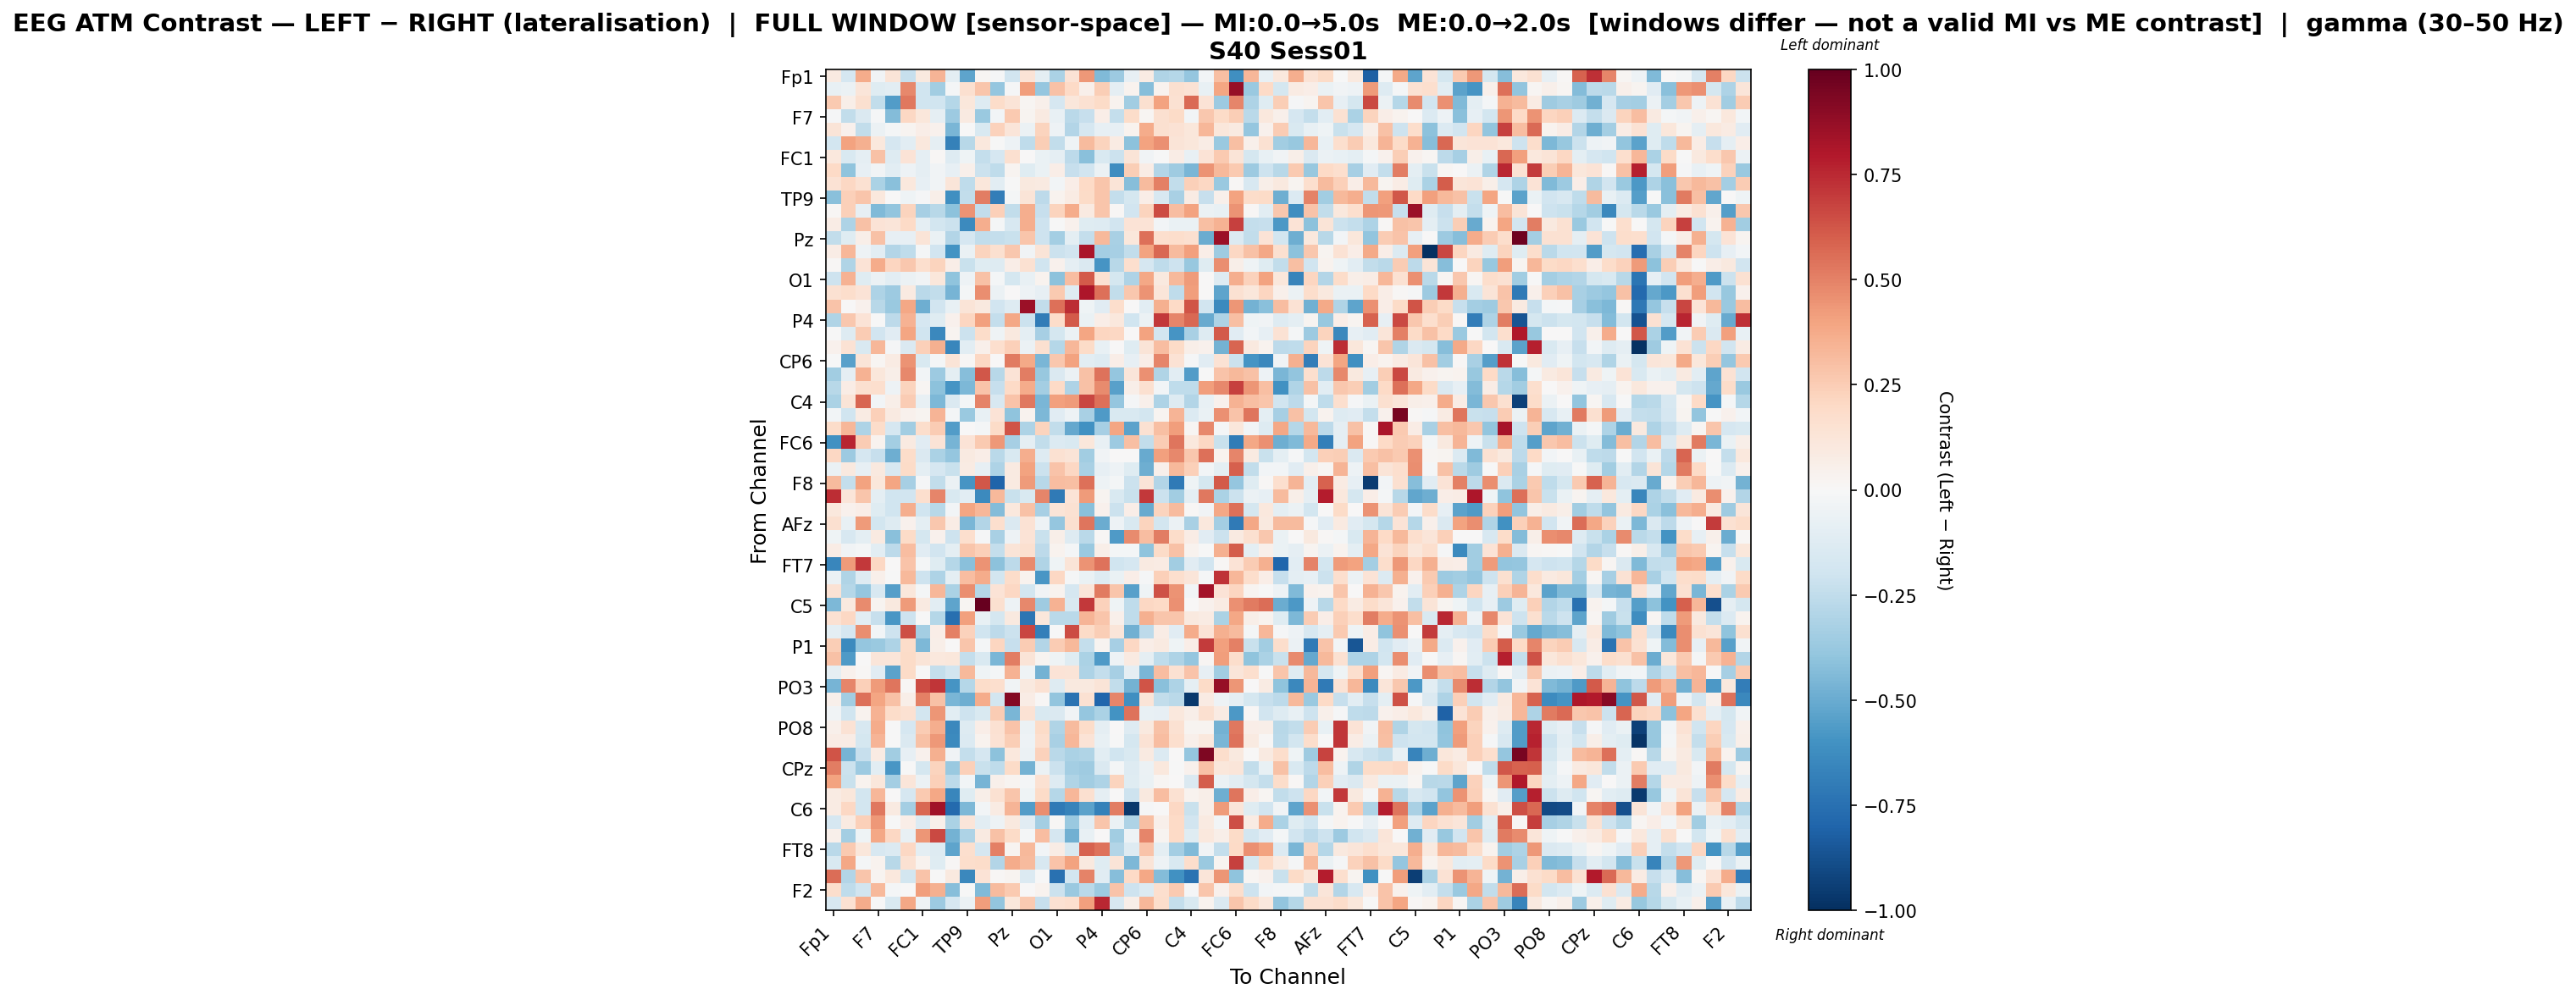

Data behind this chart, as committed beside it:
, Fp1, Fz, F3, F7, FT9, FC5, FC1, C3, T7, TP9, CP5, CP1, Pz, P3, P7, O1, Oz, O2, P4, P8, TP10, CP6, CP2
Fp1, 0.08757, -0.1706, 0.3715, -0.03764, 0.1257, -0.2274, 0.09484, 0.3378, -0.1004, -0.529, 0.02185, -0.01402, -0.1934, 0.1351, -0.09959, -0.3148, 0.1468, 0.4308, -0.4382, -0.3616, -0.07849, 0.08197, -0.3016
Fz, -0.07658, -0.05673, 0.1216, -0.12, -0.1086, 0.4821, -0.1985, -0.3497, -0.02277, 0.1579, 0.2781, -0.3862, -0.01464, 0.4198, -0.3864, 0.2938, 0.2027, 0.05354, 0.2499, -0.09325, 0.03526, -0.4223, 0.03521
F3, 0.263, 0.05641, 0.1581, -0.2488, -0.5578, 0.5242, -0.2017, -0.2021, -0.2821, 0.111, -0.131, 0.1841, 0.128, 0.019, 0.0487, -0.1664, 0.1139, 0.1541, 0.189, 0.03635, -0.3481, 0.1623, 0.3992
F7, -0.01146, -0.2446, -0.1411, -0.0102, -0.4312, 0.2104, 0.1104, -0.0895, -0.3642, 0.09172, -0.3718, -0.03114, 0.2615, 0.02949, 0.08899, -0.07679, -0.2729, -0.2278, 0.06716, -0.2348, 0.1853, 0.02011, 0.1633
FT9, 0.1268, 0.04384, -0.2454, -0.0555, -0.01737, 0.0248, 0.06265, 0.04078, -0.4542, -0.0006119, -0.1496, 0.2323, 0.1208, -0.05613, 0.2262, -0.05041, -0.2893, -0.1666, -0.08335, -0.08422, 0.03152, 0.3734, 0.1574
FC5, -0.1832, 0.4045, 0.3573, 0.1019, -0.1695, -0.1084, 0.1088, -0.08824, -0.6783, -0.2759, 0.1063, -0.004393, -0.05066, -0.2548, 0.2434, -0.2439, -0.04148, 0.3129, 0.2202, 0.0808, -0.413, 0.4034, 0.4575
FC1, 0.102, -0.1489, -0.09072, 0.2909, -0.1296, 0.1329, -0.08712, 0.009924, -0.131, -0.04236, -0.2391, -0.1677, 0.1614, 0.002096, -0.06985, -0.09182, -0.2639, -0.4181, -0.152, -0.218, 0.1298, -0.03244, -0.006588
C3, 0.2017, -0.4046, -0.08498, -0.03266, -0.1055, -0.05107, -0.08723, -0.0369, -0.08045, 0.05261, -0.2153, -0.2546, 0.02568, -0.1244, -0.06664, 0.06428, -0.2322, -0.1929, -0.06162, -0.6235, 0.2476, 0.07794, -0.2939
T7, 0.1426, 0.2064, 0.1509, -0.3153, -0.4187, 0.1089, -0.0785, -0.0325, 0.1182, -0.2511, 0.1113, -0.1043, -0.002425, 0.09389, 0.08891, -0.02438, 0.06481, 0.2013, 0.2801, 0.1298, -0.4222, 0.3143, 0.5075
TP9, -0.4198, 0.2387, 0.2757, 0.107, 3.8332229201073246e-05, -0.04653, -0.007918, 0.05603, -0.6136, -0.2488, 0.5089, -0.6937, -0.02306, 0.1325, -0.2633, 0.03498, 0.08395, 0.1908, 0.2779, -0.237, -0.1748, 0.06581, -0.1635
CP5, 0.01504, 0.2349, -0.08012, -0.4397, -0.3911, 0.222, -0.333, -0.2765, -0.4085, 0.4511, -0.2499, 0.2349, -0.2454, 0.3644, -0.2302, 0.2254, 0.3746, 0.08692, 0.2768, 0.01364, -0.1946, 0.2262, 0.6543
CP1, 0.0707, -0.3106, 0.2891, 0.139, 0.1198, 0.1997, -0.08977, -0.1859, -0.2161, -0.6338, 0.3597, -0.02034, -0.1623, 0.3635, -0.2099, -0.004204, 0.044, -0.1212, -0.1254, -0.1891, 0.1359, 0.1386, -0.02823
Pz, -0.2426, -0.1227, 0.05892, 0.2931, -0.08289, -0.0828, 0.1286, -0.06909, -0.2901, -0.1676, -0.2457, -0.2401, -0.2196, 0.2797, -0.2065, -0.3373, -0.1011, -0.2362, 0.3253, -0.3243, 0.112, 0.5484, 0.1641
P3, 0.07111, 0.3316, -0.04778, -0.1059, -0.2964, -0.2503, -0.01692, -0.1926, -0.5982, -0.06782, 0.219, 0.1612, 0.2699, -0.03644, 0.1278, -0.2183, -0.1932, 0.816, -0.3363, -0.3286, -0.2455, 0.4062, 0.5754
P7, 0.01494, -0.2985, 0.1349, 0.3733, 0.2182, 0.2729, 0.1654, 0.2232, 0.06989, -0.2207, -0.1222, -0.1272, 0.06693, 0.1536, -0.2016, 0.03933, -0.08602, -0.1446, -0.5873, -0.2744, 0.1714, -0.1656, -0.2563
O1, -0.2095, 0.3488, -0.1245, -0.0573, -0.1049, -0.05707, -0.0385, 0.1124, -0.4003, -0.05012, 0.2952, -0.01776, -0.1744, -0.07678, 0.03264, -0.4064, 0.3109, 0.6136, 0.1548, -0.1781, -0.3105, 0.3846, 0.09717
Oz, 0.1508, 0.1739, 0.1397, -0.3071, -0.365, 0.09312, -0.2713, -0.2431, -0.4686, -0.02181, 0.4627, -0.05818, 0.00513, -0.05203, -0.08488, 0.2654, -0.1232, 0.8086, 0.5545, -0.2472, 0.2703, 0.4475, 0.1177
O2, 0.2861, 0.001224, 0.04659, -0.2741, -0.3705, 0.3905, -0.4912, -0.1876, -0.07617, 0.1255, 0.09913, -0.1886, -0.1268, 0.8583, -0.2493, 0.5488, 0.7419, -0.043, -0.1107, 0.1796, 0.0005413, -0.1022, 0.3551
P4, -0.2995, 0.2689, 0.1368, -0.0001635, -0.2651, 0.345, -0.171, -0.121, 0.03937, 0.2119, 0.4117, -0.2398, 0.3887, -0.212, -0.6968, 0.1861, 0.6099, -0.06388, 0.06536, 0.108, -0.1966, -0.05582, 0.7062
P8, -0.006162, -0.1265, 0.2524, -0.1941, -0.1114, 0.3921, -0.1968, -0.6414, 0.02583, -0.2153, 0.182, -0.04287, 0.09656, -0.1014, -0.3336, -0.1736, -0.06072, 0.3921, 0.2182, 0.2077, 0.003878, 0.3993, -0.1824
TP10, 0.04335, 0.1421, -0.1524, 0.3286, -0.01388, -0.143, 0.2411, 0.355, -0.6552, -0.1081, 0.05015, 0.171, 0.2421, -0.05726, 0.1606, -0.2865, 0.3359, 0.1949, -0.07054, 0.0, -0.1175, 0.1308, 0.3108
CP6, -0.003046, -0.5463, 0.1282, 0.01835, 0.08278, 0.4504, -0.1537, -0.02163, 0.1255, 0.01551, 0.2074, 0.0006581, 0.5168, 0.3787, -0.456, 0.2658, 0.4013, -0.1068, -0.1262, 0.06757, -0.08436, 0.06435, 0.4878
CP2, -0.3451, -0.0933, 0.3498, 0.1155, 0.0599, 0.4806, -0.03055, -0.3659, -0.09458, -0.4265, 0.6246, -0.2775, 0.1383, 0.5138, -0.3814, -0.1444, -0.061, 0.2922, 0.5441, -0.3843, 0.1174, 0.4571, -0.3008
Cz, -0.274, 0.07354, 0.1637, 0.1712, -0.04823, 0.2213, 0.02154, -0.408, -0.5892, -0.4479, 0.2835, -0.234, 0.1959, 0.3686, -0.34, 0.1995, -0.3107, 0.2922, 0.4754, -0.5401, 0.05954, 0.1581, -0.02449
C4, -0.3178, 0.1292, 0.5826, -0.02962, 0.06248, 0.2531, -0.07242, -0.4506, -0.1422, -0.01585, 0.4955, -0.1616, 0.2829, 0.525, -0.4592, 0.4079, 0.4244, 0.6698, 0.5469, -0.3835, -0.02209, 0.05452, -0.3074
T8, -0.02994, -0.2016, 0.07898, 0.2344, 0.08668, 0.04055, 0.03061, 0.3393, -0.01755, -0.3714, -0.0714, 0.1397, -0.3997, 0.03213, -0.4465, -0.116, -0.04839, -0.3249, -0.5683, -0.1514, -0.1497, -0.1835, 0.02667
FT10, 0.1843, 0.332, -0.3104, 0.1803, -0.1668, -0.3508, 0.1745, 0.2566, -0.5607, 0.002198, -0.01989, 0.1933, 0.6255, -0.3083, 0.225, -0.2459, -0.5151, -0.6063, -0.331, 0.3971, -0.5347, 0.1556, 0.3026
FC6, -0.603, 0.7593, 0.2568, 0.03506, -0.3403, 0.09199, -0.1097, 0.1352, -0.468, 0.133, 0.2626, 0.431, -0.3358, -0.08801, -0.2474, -0.1353, -0.151, 0.1154, -0.07738, -0.3616, 0.3018, -0.2454, 0.254
FC2, 0.209, -0.3661, -0.1694, -0.2334, -0.4901, 0.1844, -0.1431, -0.3187, -0.383, 0.09132, 0.0681, -0.2709, -0.1527, 0.3614, -0.1321, 0.153, 0.1322, -0.3506, -0.03598, 0.004288, 0.005183, -0.5024, 0.4064
F4, -0.06949, 0.09677, -0.07847, 0.09401, -0.1601, 0.1952, -0.1013, -0.1701, -0.2235, 0.08112, -0.07862, -0.3047, 0.0896, 0.3986, -0.2111, 0.2874, 0.2061, -0.3248, -0.07879, -0.05312, -0.1192, -0.4881, 0.04833
F8, 0.318, -0.2375, 0.3987, 0.1096, 0.3922, -0.3301, -0.01101, -0.2423, -0.05609, -0.5912, 0.6224, -0.8029, 0.09033, 0.4286, -0.2751, 0.3049, 0.2978, 0.5502, -0.05211, -0.01928, -0.2134, 0.1262, -0.296
AF7, 0.738, 0.1224, 0.2772, -0.09688, -0.202, -0.1884, 0.1696, 0.4908, -0.1514, -0.1029, -0.6343, 0.323, -0.2238, -0.1553, 0.4921, -0.7035, 0.14, 0.4235, 0.02657, -0.1507, -0.2217, 0.7068, -0.2181
AF3, 0.1082, 0.04438, 0.06844, -0.1181, -0.2018, 0.3665, -0.196, -0.2779, -0.02695, 0.3929, 0.3311, -0.4337, 0.1083, 0.2936, -0.3356, 0.1312, 0.1546, -0.4191, 0.0435, -0.2138, 0.06323, -0.5013, 0.2197
AFz, 0.1567, -0.0778, 0.4273, -0.1842, -0.1318, 0.04568, -0.09694, 0.2681, 0.07588, -0.4533, -0.2924, 0.1658, -0.1475, 0.1481, -0.05036, -0.3865, 0.1641, 0.533, -0.4953, -0.04988, -0.1553, 0.2263, -0.1799
F1, -0.04684, -0.157, -0.09887, 0.08841, -0.4214, 0.1882, -0.1792, 0.04145, -0.2086, 0.1677, -0.01425, -0.3226, -0.05297, 0.1402, -0.2213, 0.05604, -0.1272, -0.2704, 0.01207, -0.5658, 0.4709, 0.3112, 0.515
F5, 0.07393, -0.0372, -0.02259, -0.1079, -0.2644, 0.3097, -0.1095, -0.1916, -0.09779, 0.2765, 0.2394, -0.2378, 0.1251, 0.158, -0.263, 0.03428, -0.01918, -0.3729, 0.05687, -0.02159, -0.01959, -0.4062, 0.1914
FT7, -0.6532, 0.4262, 0.7086, 0.2086, 0.006347, 0.287, -0.01837, -0.1198, -0.2862, -0.4188, 0.4463, -0.4066, -0.26, 0.4728, -0.3027, -0.04312, 0.1317, 0.4487, 0.5435, -0.2009, -0.1682, 0.08742, 0.07868
FC3, -0.05734, -0.3036, -0.1309, 0.04915, -0.002403, 0.3214, -0.2044, -0.3122, -0.09651, 0.3049, 0.3736, -0.182, 0.181, 0.03888, -0.582, 0.2098, -0.01194, -0.0643, -0.1292, -0.06484, 0.06535, -0.01521, 0.2418
C1, 0.1423, -0.2889, -0.3874, -0.1564, -0.551, 0.1131, -0.01975, 0.332, -0.3184, 0.4684, -0.285, 0.1376, 0.2036, -0.1833, -0.03447, 0.03621, -0.1684, 0.1236, 0.5229, 0.2742, -0.541, -0.04644, 0.6405
C5, -0.4508, 0.09679, 0.4701, 0.02978, 0.09603, 0.423, 0.08828, -0.1042, -0.5289, 0.02073, 0.9923, 0.1621, -0.05205, 0.4782, -0.3524, 0.3439, -0.1486, 0.7097, 0.2319, -0.04463, -0.2568, 0.208, 0.1977
TP7, 0.1562, 0.2037, -0.105, -0.2271, -0.5836, -0.2057, -0.005981, -0.2877, -0.7571, 0.4123, -0.07447, -0.176, 0.1011, -0.7283, 0.1133, -0.2719, -0.2691, 0.337, 0.2763, 0.05306, -0.2542, 0.3572, 0.2793
CP3, -0.09934, -0.167, 0.4656, -0.02592, -0.2049, 0.6475, -0.3424, 0.06344, 0.501, 0.2318, -0.2013, -0.2606, -0.2179, 0.6652, -0.6814, -0.0008791, 0.6527, 0.1952, 0.2431, 0.1244, -0.4791, -0.2608, 0.07599
P1, 0.2427, -0.6383, -0.3847, -0.3729, -0.3091, 0.1852, -0.4462, 0.06044, 0.004923, 0.2765, -0.02338, 0.2147, -0.2308, 0.2561, -0.2906, 0.2507, 0.3281, -0.2359, 0.0294, -0.3319, 0.2062, 0.06485, 0.09061
P5, 0.293, -0.5697, 0.007279, 0.1238, 0.1184, 0.1951, 0.1308, 0.1034, 0.114, -0.2359, -0.1541, -0.4597, 0.5122, 0.1326, 0.02972, -0.04252, -0.1246, -0.3198, -0.5648, -0.0499, 0.09281, -0.09242, -0.2551
PO7, -0.08664, 0.03935, 0.01178, -0.1166, -0.5359, 0.1884, -0.003045, -0.242, -0.1921, 0.3269, -0.04523, -0.01997, 0.3481, -0.04223, -0.4718, 0.1334, 0.1306, -0.3058, -0.2418, -0.3306, -0.08918, -0.4543, 0.3087
PO3, -0.4665, 0.4915, 0.2374, 0.4268, 0.5363, 0.0142, 0.6487, 0.714, -0.5883, -0.2825, 0.1867, 0.1681, -0.03752, 0.09716, 0.1551, -0.1295, 0.09609, 0.09721, 0.1271, -0.2482, -0.4732, 0.6314, -0.4212
POz, 0.0499, -0.3475, 0.548, 0.3948, 0.2957, 0.06221, 0.5073, 0.2903, -0.4536, -0.4859, 0.3691, -0.1852, 0.915, 0.07399, 0.007924, -0.3917, -0.7414, 0.1495, -0.7944, 0.488, -0.6166, 0.1289, -0.2491
PO4, -0.038, -0.2005, 0.03493, 0.3495, 0.1804, 0.1489, -0.1837, 0.4402, -0.1065, -0.2086, -0.1504, 0.2569, -0.4602, 0.1474, -0.1552, -0.1482, -0.03462, -0.3858, -0.3138, -0.5939, 0.5423, -0.07745, -0.07922
PO8, 0.052, 0.141, -0.1586, 0.3679, -0.0009145, -0.1654, 0.2575, 0.3605, -0.6482, -0.1302, 0.06625, 0.1504, 0.2823, -0.05776, 0.1912, -0.2985, 0.3177, 0.1859, -0.08615, 0.0, -0.1253, 0.09559, 0.2957
P6, 0.07462, 0.07083, -0.1731, 0.3368, -0.0008084, -0.143, 0.29, 0.4375, -0.6384, -0.1381, 0.03662, 0.1448, 0.244, -0.05024, 0.1644, -0.3234, 0.3352, 0.1395, -0.07267, -0.003787, -0.1742, 0.1449, 0.3095
P2, 0.627, -0.4668, -0.2285, 0.08026, -0.3485, -0.08124, 0.04029, 0.353, -0.03365, -0.2401, -0.1693, -0.4124, 0.106, -0.05649, 0.2293, -0.2722, -0.3194, -0.3029, -0.1046, -0.1973, -0.1522, 0.09009, -0.1343
CPz, 0.5127, -0.2158, -0.3594, -0.1058, -0.5837, -0.00122, -0.1719, 0.2243, -0.373, 0.2386, -0.2192, -0.2571, 0.1952, -0.4741, -0.06184, -0.2185, -0.3424, -0.3544, -0.1484, -0.01609, -0.1308, -0.05492, 0.1083
CP4, 0.4047, -0.2204, 0.03809, 0.1164, -0.3428, 0.1176, -0.05819, 0.2401, -0.2629, -0.0259, -0.4675, 0.05302, 0.02812, -0.01653, 0.1527, -0.1271, -0.3016, -0.3499, -0.3091, 0.2192, -0.1201, -0.06787, 0.02015
TP8, 0.08485, 0.1107, -0.1807, 0.3297, 0.001314, -0.1699, 0.2602, 0.386, -0.6552, -0.118, 0.05997, 0.1558, 0.2753, -0.04313, 0.1893, -0.2829, 0.3345, 0.1569, -0.08917, 0.0, -0.2052, 0.09824, 0.3082
C6, 0.08139, 0.2085, -0.1813, 0.5299, 0.09278, -0.3423, 0.5773, 0.8431, -0.7748, -0.4468, -0.03079, 0.082, 0.3433, -0.5599, 0.4664, -0.7108, -0.6658, -0.5375, -0.674, 0.5091, -0.9619, -0.009814, 0.004007
C2, -0.1703, 0.09143, 0.2393, 0.4369, -0.0006852, 0.07023, -0.135, 0.04988, -0.3202, 0.1212, -0.1091, -0.04726, 0.1006, -0.1157, -0.342, 0.01423, -0.3724, -0.1032, 0.2808, -0.06927, -0.309, 0.3007, 0.04848
FC4, 0.05225, -0.3385, -0.04362, 0.3874, 0.2057, -0.07444, 0.439, 0.6595, -0.4689, -0.3079, 0.08865, 0.292, 0.1919, -0.02101, 0.3106, -0.1656, -0.4819, -0.07532, 0.00485, -0.3485, -0.05466, 0.4846, 0.0287
FT8, -0.271, 0.2607, 0.111, -0.1582, -0.1389, 0.2074, -0.09986, -0.127, -0.5279, 0.167, -0.171, 0.5027, 0.02932, 0.3209, -0.03059, 0.073, -0.1506, 0.5919, 0.5427, -0.2897, -0.1285, 0.2826, -0.09849
F6, -0.1526, 0.3883, -0.017, 0.0334, -0.2742, 0.1536, 0.034, -0.1217, 0.008819, 0.1794, 0.1846, -0.2916, 0.3737, 0.3127, -0.1589, 0.2889, 0.3997, 0.09796, -0.1223, 0.1298, -0.4517, 0.1287, -0.04688
AF4, 0.5568, -0.296, 0.2765, 0.0302, 0.1069, -0.187, 0.2874, -0.00201, 0.1012, -0.6447, 0.1352, 0.008905, 0.02943, -0.1384, -0.00353, -0.7489, -0.1854, 0.493, -0.1171, -0.426, 0.1959, 0.3893, -0.4312
... 2 more rows
